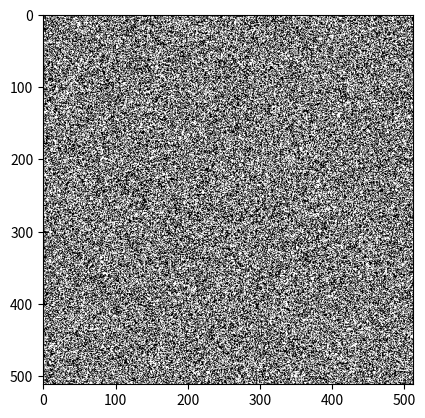

The script that saved this image:
import matplotlib.pyplot as plt
import numpy as np

N = 512

spin = np.random.choice([-1, 1], size = (N, N))

plt.imshow(spin, cmap = 'gray', vmin = -1, vmax = 1)

plt.show()